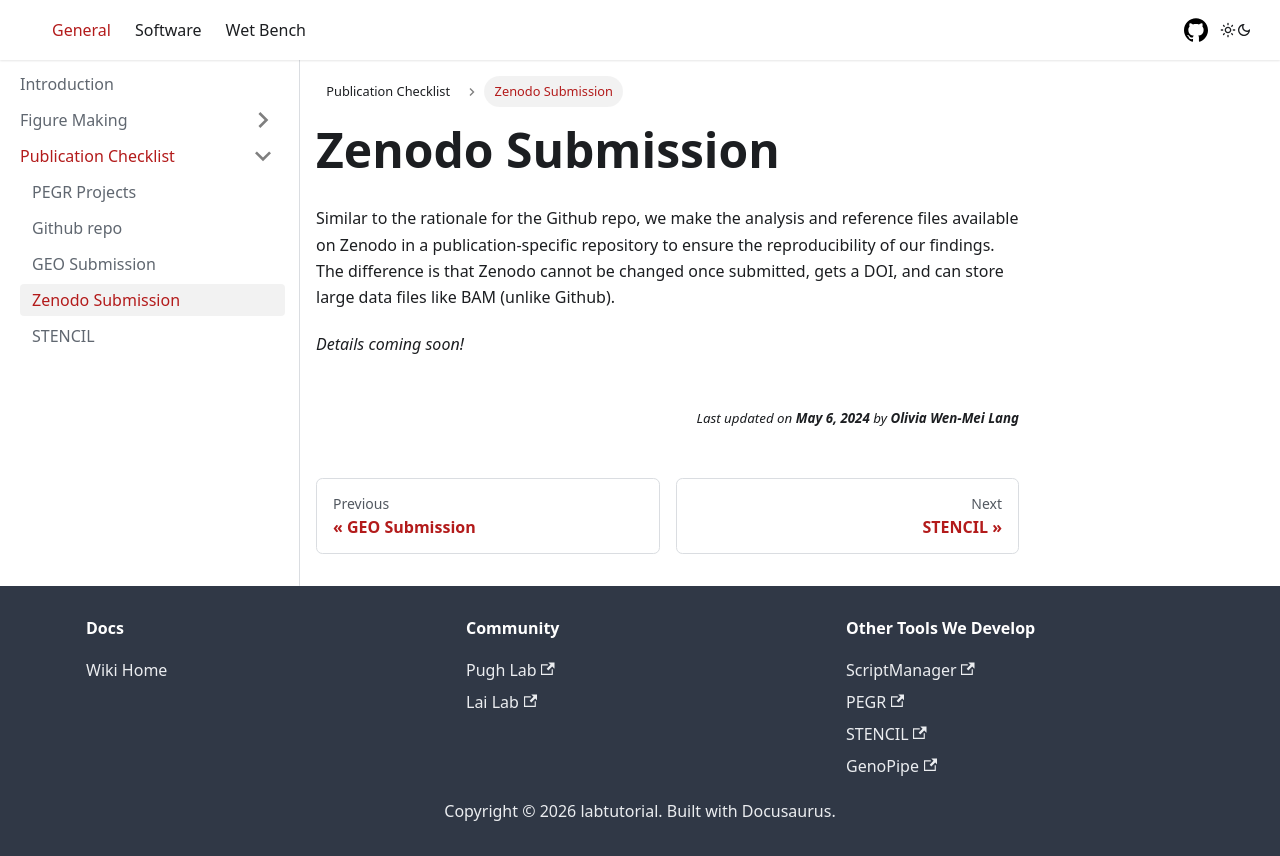

repository: CEGRcode/labtutorial · page: General/PublicationChecklist/zenodo/index.html · generator: docusaurus

---
title: Zenodo Submission
sidebar_label: Zenodo Submission
sidebar_position: 5
---

Similar to the rationale for the Github repo, we make the analysis and reference files available on Zenodo in a publication-specific repository to ensure the reproducibility of our findings. The difference is that Zenodo cannot be changed once submitted, gets a DOI, and can store large data files like BAM (unlike Github).

*Details coming soon!*
